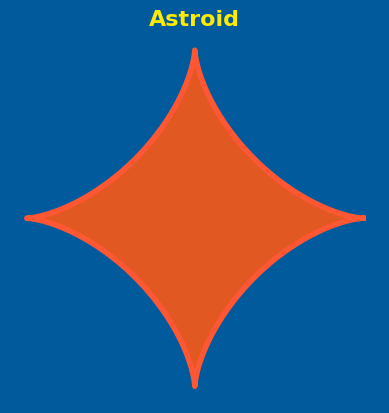

Recreate this plot in Python.
import numpy as np
from matplotlib import pyplot as plt

# Astroid
def astroid():
    phi = np.linspace(0, 2*np.pi, 361)
    x = 4*np.power(np.cos(phi), 3)
    y = 4*np.power(np.sin(phi), 3)
    return x, y

x, y = astroid()

# Shades of orange
# #FF5733 -> kind of rustic
# #E25822 -> Flame color

# Shades of blue
#007fff -> Azure
#191970 -> Midnight blue
#005A9C -> Dodger blue

# shades of yellow
# #FFEA00 -> bright yellow
# #FFD700 -> gold

fig = plt.figure(facecolor='#005A9C')
ax = fig.add_subplot(111)

ax.set_aspect('equal')
ax.axis('off')
ax.set_title('Astroid', color='#FFEA00', fontsize=16, fontname='Candara', fontweight='bold')

ax.set_facecolor("#005A9C")

ax.plot(x, y, linestyle='-', linewidth=4, color='#FF5733')
ax.fill_between(x, y, color='#E25822')

fig.savefig('astroid.png')

plt.show()

